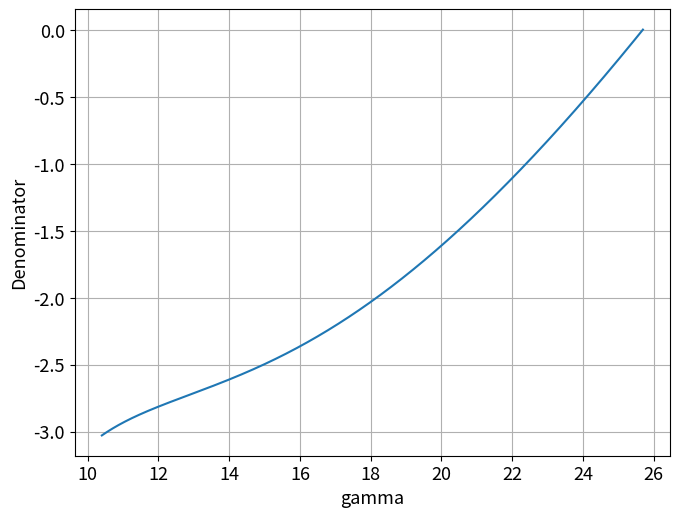

The script that saved this image:
import cmath
import numpy as np
import matplotlib as mpl
import matplotlib.pyplot as plt

x0 = 0.67
g_min = 10.4
g_max = 25.7
h = 0.001
gammas= list(np.arange(g_min, g_max, h))


def alpha_u(g, x0):
    if g <= 0:
        mu = np.sqrt(-g)
        return mu*np.sinh(mu)/np.cosh(mu*x0)
    else:
        mu = np.sqrt(g)
        return -mu*np.sin(mu)/np.cos(mu*x0)

def denom(g, a, x0):
    if g <= 0:
        mu = np.sqrt(-g)
        return mu*np.cosh(mu) + np.sinh(mu) - a*x0*np.sinh(mu*x0)
    else:
        mu = np.sqrt(g)
        return mu*np.cos(mu) + np.sin(mu) - a*x0*np.sin(mu*x0)


plt.figure('Denominator.  Xo = {:.2}, gamma [{:.3}, {:.3}]'.format(x0, g_min, g_max))
mpl.rc('font', size=13)
plt.xlabel('gamma')
plt.ylabel('Denominator')
plt.grid(True)
alphas = []
denoms = []
for g in gammas:
    alphas.append(alpha_u(g, x0))
for idx in range(len(gammas)):
    denoms.append(denom(gammas[idx], alphas[idx], x0))
plt.subplots_adjust(left=0.06, bottom=0.06, right=0.99, top=0.99)
plt.plot(gammas, denoms)
plt.show()